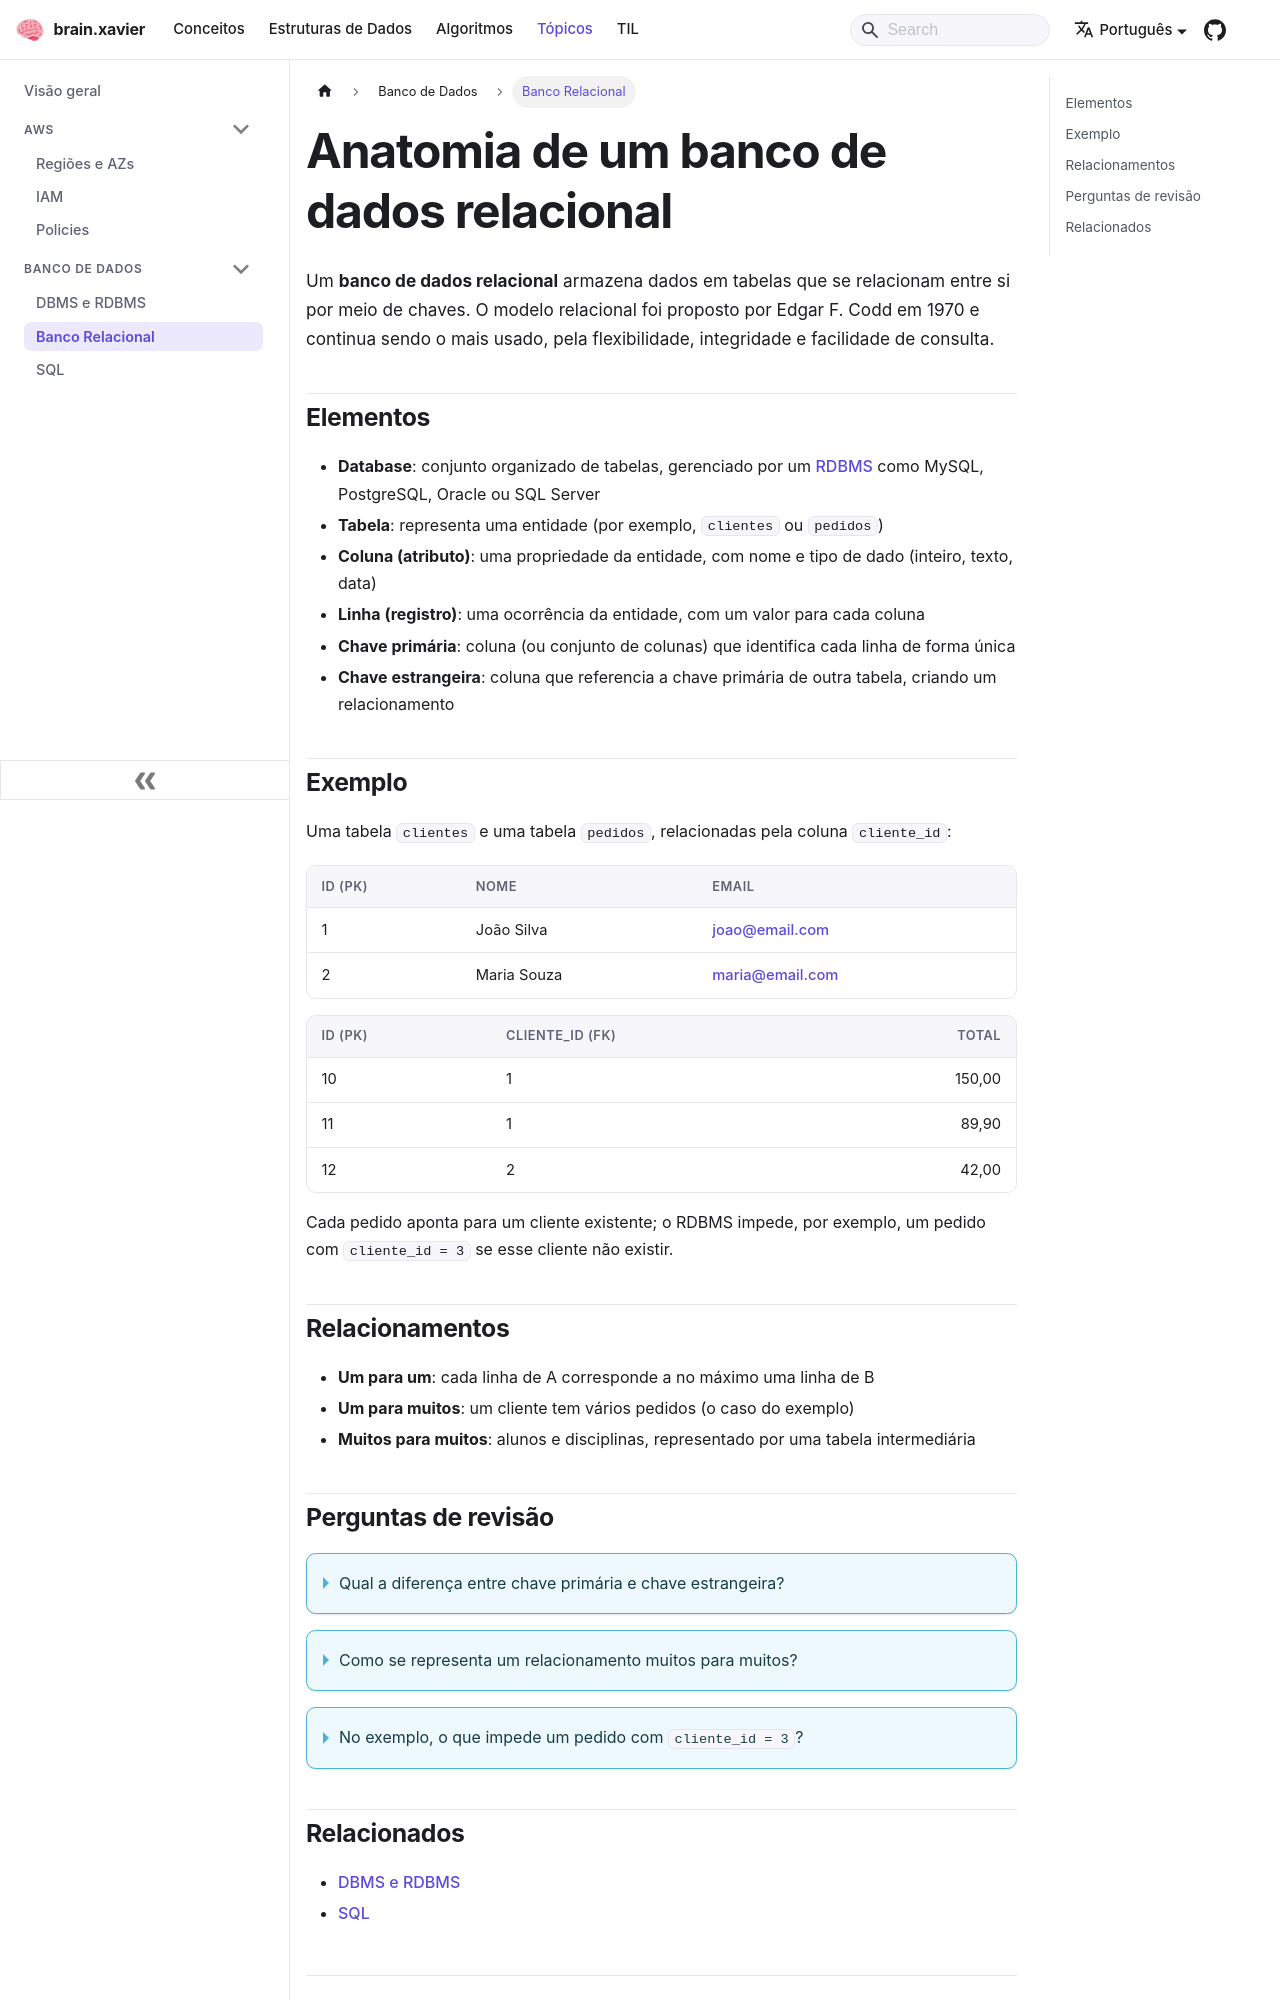

repository: ramonxm/brain · page: docs/topics/database/relational-database.html · generator: docusaurus

---
sidebar_label: "Banco Relacional"
sidebar_position: 2
description: "Os elementos que compõem um banco de dados relacional."
---

# Anatomia de um banco de dados relacional

Um **banco de dados relacional** armazena dados em tabelas que se relacionam entre si por meio de chaves. O modelo relacional foi proposto por Edgar F. Codd em 1970 e continua sendo o mais usado, pela flexibilidade, integridade e facilidade de consulta.

## Elementos

- **Database**: conjunto organizado de tabelas, gerenciado por um [RDBMS](./definitions.md) como MySQL, PostgreSQL, Oracle ou SQL Server
- **Tabela**: representa uma entidade (por exemplo, `clientes` ou `pedidos`)
- **Coluna (atributo)**: uma propriedade da entidade, com nome e tipo de dado (inteiro, texto, data)
- **Linha (registro)**: uma ocorrência da entidade, com um valor para cada coluna
- **Chave primária**: coluna (ou conjunto de colunas) que identifica cada linha de forma única
- **Chave estrangeira**: coluna que referencia a chave primária de outra tabela, criando um relacionamento

## Exemplo

Uma tabela `clientes` e uma tabela `pedidos`, relacionadas pela coluna `cliente_id`:

| id (PK) | nome        | email            |
| :------ | :---------- | :--------------- |
| 1       | João Silva  | joao@email.com   |
| 2       | Maria Souza | maria@email.com  |

| id (PK) | cliente_id (FK) | total  |
| :------ | :-------------- | -----: |
| 10      | 1               | 150,00 |
| 11      | 1               | 89,90  |
| 12      | 2               | 42,00  |

Cada pedido aponta para um cliente existente; o RDBMS impede, por exemplo, um pedido com `cliente_id = 3` se esse cliente não existir.

## Relacionamentos

- **Um para um**: cada linha de A corresponde a no máximo uma linha de B
- **Um para muitos**: um cliente tem vários pedidos (o caso do exemplo)
- **Muitos para muitos**: alunos e disciplinas, representado por uma tabela intermediária
